Run: headless pygame with SDL's dummy video driver; simulated clock (each Clock.tick advances the game by its frame time, no real sleeping); random seed 0; keys injected as events and as key.get_pressed() state; no mouse input.
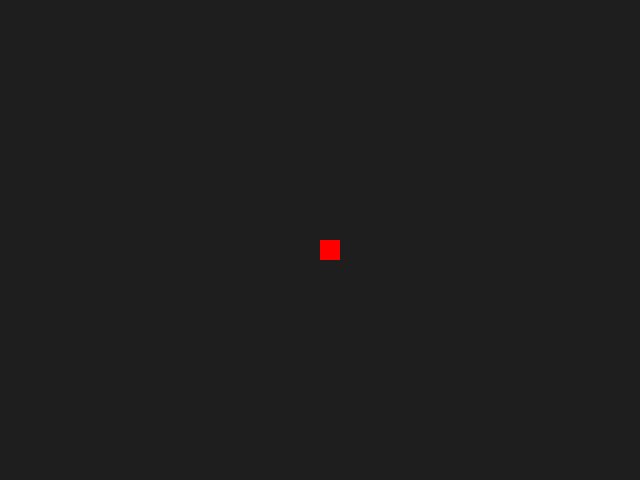
Frame 1 of 4 · flips 1–60 · no input
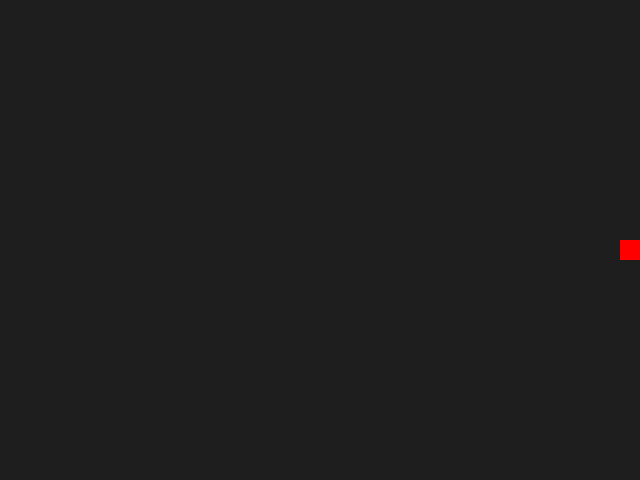
Frame 2 of 4 · flips 61–180 · tapped SPACE, RETURN · held RIGHT (→), D
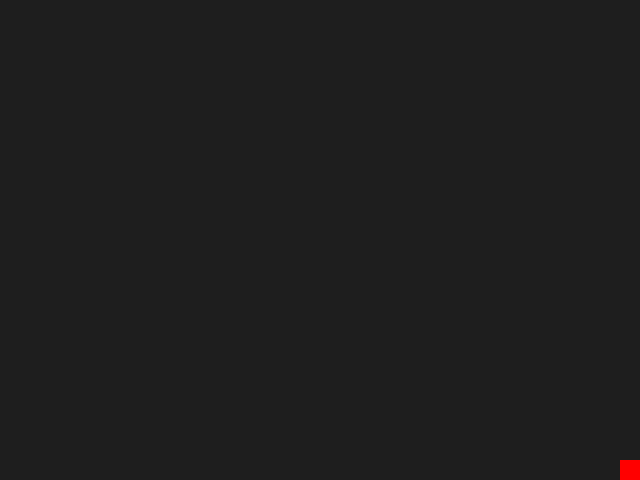
Frame 3 of 4 · flips 181–300 · held DOWN (↓), S
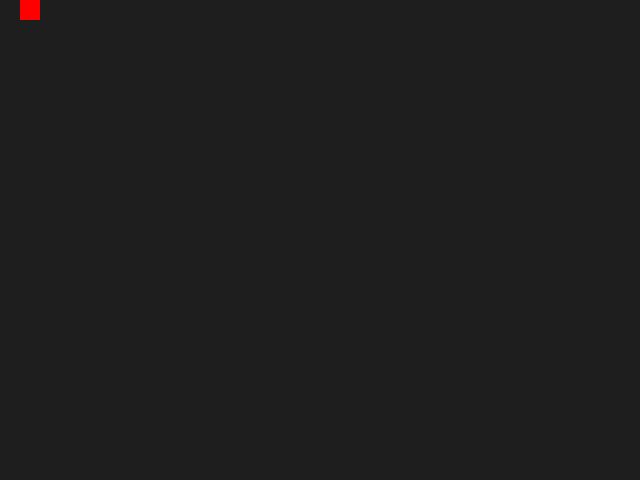
Frame 4 of 4 · flips 301–420 · held LEFT (←), A, UP (↑), W

The pygame program that drew these frames:

# I acknowledge the use of ChatGPT (GPT-5, OpenAI, https://chat.openai.com/) to assist in creating this file.

import pygame
import sys

# Constants
WIDTH, HEIGHT = 640, 480
APPLE_SIZE = 20
APPLE_SPEED = 5
BG_COLOR = (30, 30, 30)
APPLE_COLOR = (255, 0, 0)

def main():
    pygame.init()
    screen = pygame.display.set_mode((WIDTH, HEIGHT))
    pygame.display.set_caption("Snake Escape")

    clock = pygame.time.Clock()

    # Player (apple) start position
    apple_x, apple_y = WIDTH // 2, HEIGHT // 2

    running = True
    while running:
        for event in pygame.event.get():
            if event.type == pygame.QUIT:
                pygame.quit()
                sys.exit()

        # Key handling
        keys = pygame.key.get_pressed()
        if keys[pygame.K_LEFT]:
            apple_x -= APPLE_SPEED
        if keys[pygame.K_RIGHT]:
            apple_x += APPLE_SPEED
        if keys[pygame.K_UP]:
            apple_y -= APPLE_SPEED
        if keys[pygame.K_DOWN]:
            apple_y += APPLE_SPEED

        # Boundaries
        apple_x = max(0, min(WIDTH - APPLE_SIZE, apple_x))
        apple_y = max(0, min(HEIGHT - APPLE_SIZE, apple_y))

        # Draw
        screen.fill(BG_COLOR)
        pygame.draw.rect(screen, APPLE_COLOR, (apple_x, apple_y, APPLE_SIZE, APPLE_SIZE))
        pygame.display.flip()
        clock.tick(30)

if __name__ == "__main__":
    main()
